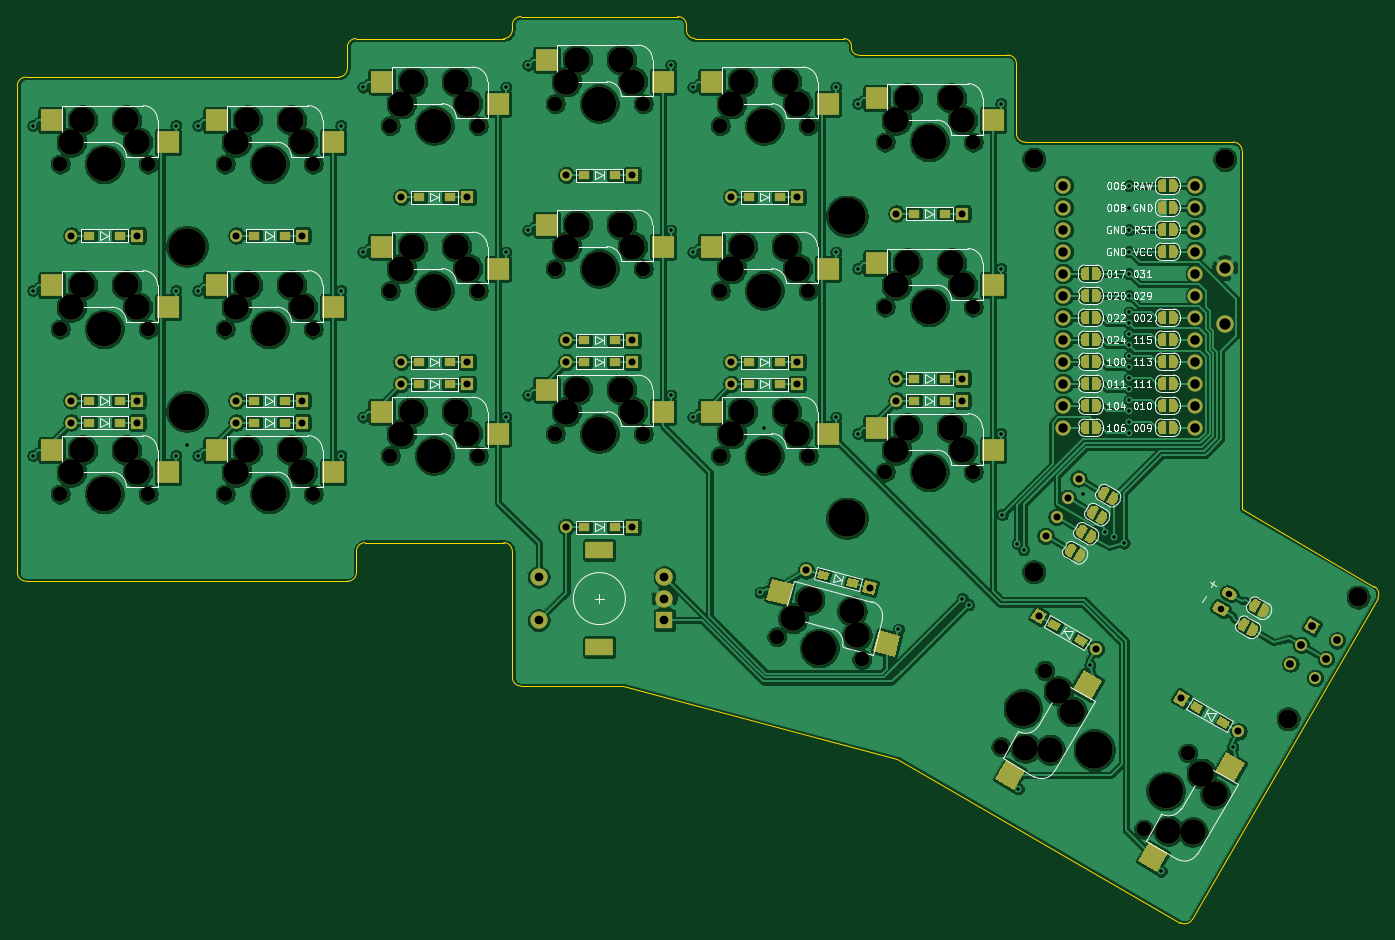
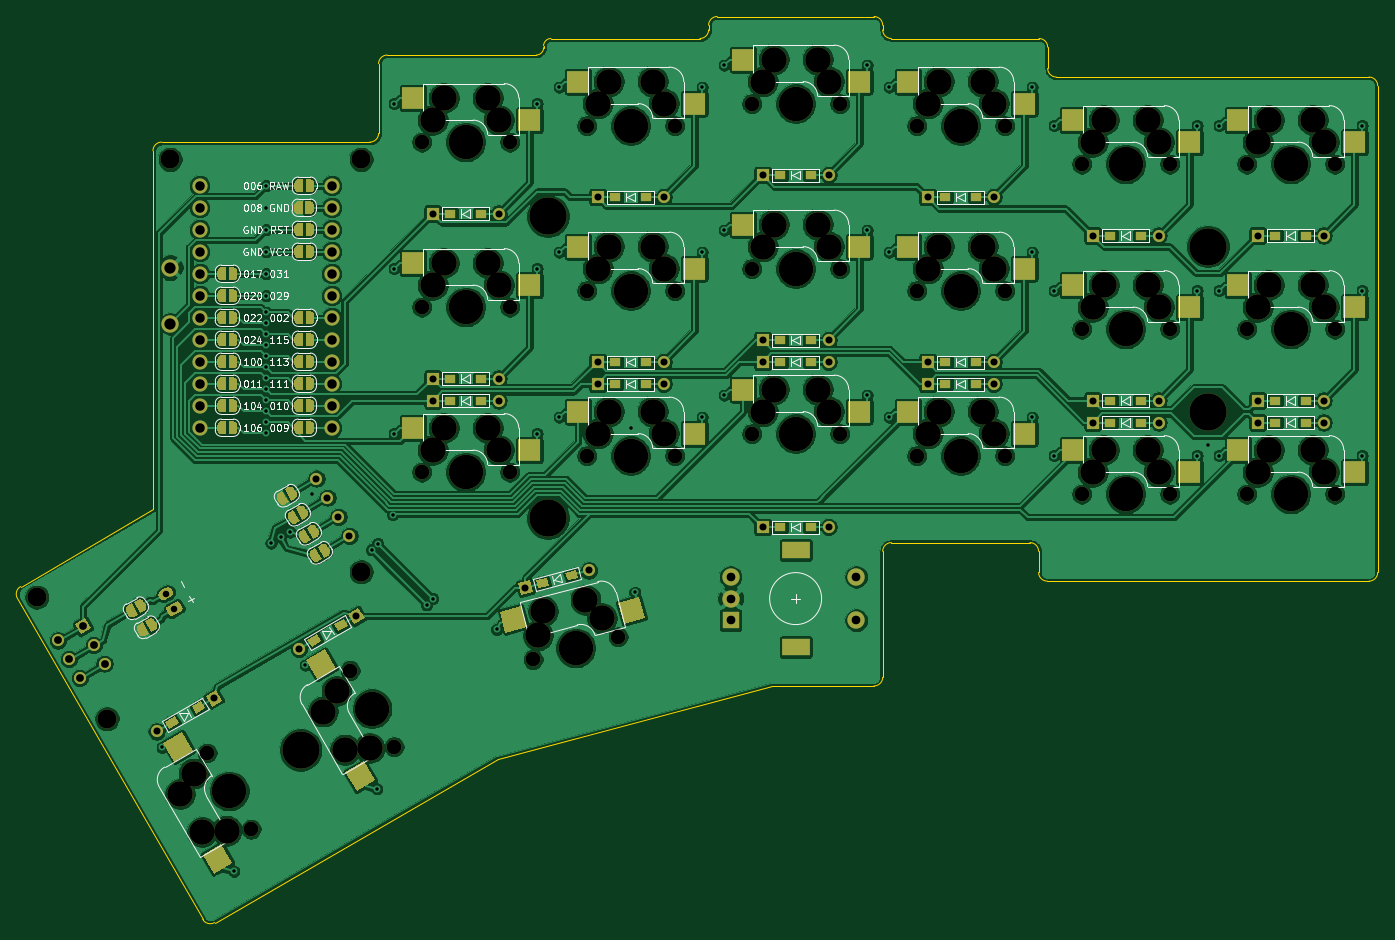
Circuit board: 10 layer files. Board 157.1 x 104.6 mm.
- bottom_copper: edoxpcb-B_Cu.gbr (666872 bytes)
- bottom_mask: edoxpcb-B_Mask.gbr (64336 bytes)
- paste: edoxpcb-B_Paste.gbr (4751 bytes)
- bottom_silk: edoxpcb-B_SilkS.gbr (54273 bytes)
- outline: edoxpcb-Edge_Cuts.gbr (2860 bytes)
- top_copper: edoxpcb-F_Cu.gbr (711335 bytes)
- top_mask: edoxpcb-F_Mask.gbr (64236 bytes)
- paste: edoxpcb-F_Paste.gbr (4752 bytes)
- top_silk: edoxpcb-F_SilkS.gbr (54271 bytes)
- drill: edoxpcb.drl (5583 bytes)

=== bottom_copper: edoxpcb-B_Cu.gbr (666872 bytes, source omitted) ===
=== bottom_mask: edoxpcb-B_Mask.gbr (64336 bytes, source omitted) ===
=== paste: edoxpcb-B_Paste.gbr ===
%TF.GenerationSoftware,KiCad,Pcbnew,(5.1.9-0-10_14)*%
%TF.CreationDate,2021-10-14T21:57:33+01:00*%
%TF.ProjectId,edoxpcb,65646f78-7063-4622-9e6b-696361645f70,rev?*%
%TF.SameCoordinates,Original*%
%TF.FileFunction,Paste,Bot*%
%TF.FilePolarity,Positive*%
%FSLAX46Y46*%
G04 Gerber Fmt 4.6, Leading zero omitted, Abs format (unit mm)*
G04 Created by KiCad (PCBNEW (5.1.9-0-10_14)) date 2021-10-14 21:57:33*
%MOMM*%
%LPD*%
G01*
G04 APERTURE LIST*
%ADD10R,2.550000X2.500000*%
%ADD11C,0.100000*%
%ADD12R,1.300000X0.950000*%
G04 APERTURE END LIST*
D10*
%TO.C,SW25*%
X73361536Y-39526447D03*
X59911536Y-42066447D03*
%TD*%
D11*
%TO.C,SW35*%
G36*
X95478910Y-87526361D02*
G01*
X97643974Y-88776361D01*
X96368974Y-90984725D01*
X94203910Y-89734725D01*
X95478910Y-87526361D01*
G37*
G36*
X100004206Y-74608319D02*
G01*
X102169270Y-75858319D01*
X100894270Y-78066683D01*
X98729206Y-76816683D01*
X100004206Y-74608319D01*
G37*
%TD*%
%TO.C,SW34*%
G36*
X78980912Y-78001362D02*
G01*
X81145976Y-79251362D01*
X79870976Y-81459726D01*
X77705912Y-80209726D01*
X78980912Y-78001362D01*
G37*
G36*
X83506208Y-65083320D02*
G01*
X85671272Y-66333320D01*
X84396272Y-68541684D01*
X82231208Y-67291684D01*
X83506208Y-65083320D01*
G37*
%TD*%
%TO.C,SW33*%
G36*
X60213741Y-62473163D02*
G01*
X60860788Y-60058348D01*
X63323899Y-60718337D01*
X62676852Y-63133152D01*
X60213741Y-62473163D01*
G37*
G36*
X46564638Y-61445498D02*
G01*
X47211685Y-59030683D01*
X49674796Y-59690672D01*
X49027749Y-62105487D01*
X46564638Y-61445498D01*
G37*
%TD*%
D10*
%TO.C,SW24*%
X54311532Y-37621449D03*
X40861532Y-40161449D03*
%TD*%
%TO.C,SW23*%
X35261535Y-35081449D03*
X21811535Y-37621449D03*
%TD*%
%TO.C,SW22*%
X16211532Y-37621449D03*
X2761532Y-40161449D03*
%TD*%
%TO.C,SW21*%
X-2838468Y-42066449D03*
X-16288468Y-44606449D03*
%TD*%
%TO.C,SW20*%
X-21888468Y-42066449D03*
X-35338468Y-44606449D03*
%TD*%
%TO.C,SW15*%
X73361534Y-20476446D03*
X59911534Y-23016446D03*
%TD*%
%TO.C,SW14*%
X54311532Y-18571449D03*
X40861532Y-21111449D03*
%TD*%
%TO.C,SW13*%
X35261535Y-16031449D03*
X21811535Y-18571449D03*
%TD*%
%TO.C,SW12*%
X16211535Y-18571450D03*
X2761535Y-21111450D03*
%TD*%
%TO.C,SW11*%
X-2838469Y-23016449D03*
X-16288469Y-25556449D03*
%TD*%
%TO.C,SW10*%
X-21888468Y-23016449D03*
X-35338468Y-25556449D03*
%TD*%
%TO.C,SW5*%
X73361531Y-1426449D03*
X59911531Y-3966449D03*
%TD*%
%TO.C,SW4*%
X54311532Y478549D03*
X40861532Y-2061451D03*
%TD*%
%TO.C,SW3*%
X35261534Y3018550D03*
X21811534Y478550D03*
%TD*%
%TO.C,SW2*%
X16211536Y478550D03*
X2761536Y-2061450D03*
%TD*%
%TO.C,SW1*%
X-2838469Y-3966451D03*
X-16288469Y-6506451D03*
%TD*%
%TO.C,SW0*%
X-21888464Y-3966449D03*
X-35338464Y-6506449D03*
%TD*%
D11*
%TO.C,D35*%
G36*
X97311922Y-71841491D02*
G01*
X97786922Y-71018767D01*
X98912756Y-71668767D01*
X98437756Y-72491491D01*
X97311922Y-71841491D01*
G37*
G36*
X100386312Y-73616491D02*
G01*
X100861312Y-72793767D01*
X101987146Y-73443767D01*
X101512146Y-74266491D01*
X100386312Y-73616491D01*
G37*
%TD*%
%TO.C,D34*%
G36*
X80858719Y-62342230D02*
G01*
X81333719Y-61519506D01*
X82459553Y-62169506D01*
X81984553Y-62992230D01*
X80858719Y-62342230D01*
G37*
G36*
X83933109Y-64117230D02*
G01*
X84408109Y-63294506D01*
X85533943Y-63944506D01*
X85058943Y-64767230D01*
X83933109Y-64117230D01*
G37*
%TD*%
%TO.C,D33*%
G36*
X59173391Y-57121550D02*
G01*
X58927513Y-58039179D01*
X57671809Y-57702714D01*
X57917687Y-56785085D01*
X59173391Y-57121550D01*
G37*
G36*
X55744355Y-56202742D02*
G01*
X55498477Y-57120371D01*
X54242773Y-56783906D01*
X54488651Y-55866277D01*
X55744355Y-56202742D01*
G37*
%TD*%
D12*
%TO.C,D32*%
X30946534Y-50956449D03*
X27396534Y-50956449D03*
%TD*%
%TO.C,D25*%
X69046534Y-36351450D03*
X65496534Y-36351450D03*
%TD*%
%TO.C,D24*%
X49996532Y-34446448D03*
X46446532Y-34446448D03*
%TD*%
%TO.C,D23*%
X30946535Y-31906451D03*
X27396535Y-31906451D03*
%TD*%
%TO.C,D22*%
X11896534Y-34446447D03*
X8346534Y-34446447D03*
%TD*%
%TO.C,D21*%
X-7153469Y-38891448D03*
X-10703469Y-38891448D03*
%TD*%
%TO.C,D20*%
X-26203468Y-38891447D03*
X-29753468Y-38891447D03*
%TD*%
%TO.C,D15*%
X69046534Y-33811446D03*
X65496534Y-33811446D03*
%TD*%
%TO.C,D14*%
X49996534Y-31906448D03*
X46446534Y-31906448D03*
%TD*%
%TO.C,D13*%
X30946535Y-29366447D03*
X27396535Y-29366447D03*
%TD*%
%TO.C,D12*%
X11896534Y-31906449D03*
X8346534Y-31906449D03*
%TD*%
%TO.C,D11*%
X-7153469Y-36351444D03*
X-10703469Y-36351444D03*
%TD*%
%TO.C,D10*%
X-26203468Y-36351448D03*
X-29753468Y-36351448D03*
%TD*%
%TO.C,D5*%
X69046533Y-14761449D03*
X65496533Y-14761449D03*
%TD*%
%TO.C,D4*%
X49996533Y-12856447D03*
X46446533Y-12856447D03*
%TD*%
%TO.C,D3*%
X30946531Y-10316447D03*
X27396531Y-10316447D03*
%TD*%
%TO.C,D2*%
X11896533Y-12856448D03*
X8346533Y-12856448D03*
%TD*%
%TO.C,D1*%
X-7153468Y-17301447D03*
X-10703468Y-17301447D03*
%TD*%
%TO.C,D0*%
X-26203465Y-17301451D03*
X-29753465Y-17301451D03*
%TD*%
M02*

=== bottom_silk: edoxpcb-B_SilkS.gbr (54273 bytes, source omitted) ===
=== outline: edoxpcb-Edge_Cuts.gbr ===
%TF.GenerationSoftware,KiCad,Pcbnew,(5.1.9-0-10_14)*%
%TF.CreationDate,2021-10-14T21:57:33+01:00*%
%TF.ProjectId,edoxpcb,65646f78-7063-4622-9e6b-696361645f70,rev?*%
%TF.SameCoordinates,Original*%
%TF.FileFunction,Profile,NP*%
%FSLAX46Y46*%
G04 Gerber Fmt 4.6, Leading zero omitted, Abs format (unit mm)*
G04 Created by KiCad (PCBNEW (5.1.9-0-10_14)) date 2021-10-14 21:57:33*
%MOMM*%
%LPD*%
G01*
G04 APERTURE LIST*
%TA.AperFunction,Profile*%
%ADD10C,0.050000*%
%TD*%
G04 APERTURE END LIST*
D10*
X40221532Y5453551D02*
G75*
G02*
X39221532Y6453551I0J1000000D01*
G01*
X97622533Y-96252422D02*
G75*
G02*
X96256507Y-96618448I-866026J500000D01*
G01*
X118656507Y-57820447D02*
G75*
G02*
X119022532Y-59186472I-500000J-866025D01*
G01*
X71533Y2003553D02*
G75*
G02*
X-928466Y1003552I-1000000J-1D01*
G01*
X71531Y4453553D02*
G75*
G02*
X1071532Y5453552I1000000J-1D01*
G01*
X19121531Y6453551D02*
G75*
G02*
X18121532Y5453552I-999999J0D01*
G01*
X19121532Y6993554D02*
G75*
G02*
X20121532Y7993554I1000000J0D01*
G01*
X38221533Y7993550D02*
G75*
G02*
X39221532Y6993549I-1J-1000000D01*
G01*
X59121531Y3543549D02*
G75*
G02*
X58271530Y4393550I0J850001D01*
G01*
X57421531Y5453552D02*
G75*
G02*
X58271532Y4603551I0J-850001D01*
G01*
X76321532Y3543553D02*
G75*
G02*
X77321532Y2543553I0J-1000000D01*
G01*
X78321531Y-6506449D02*
G75*
G02*
X77321531Y-5506449I0J1000000D01*
G01*
X102371530Y-6506448D02*
G75*
G02*
X103371531Y-7506449I0J-1000001D01*
G01*
X20121532Y-69296450D02*
G75*
G02*
X19121532Y-68296450I0J1000000D01*
G01*
X18121531Y-52746451D02*
G75*
G02*
X19121532Y-53746450I1J-1000000D01*
G01*
X1121532Y-53746450D02*
G75*
G02*
X2121532Y-52746450I1000000J0D01*
G01*
X1121533Y-56196451D02*
G75*
G02*
X121531Y-57196451I-1000001J1D01*
G01*
X-37028466Y-57196450D02*
G75*
G02*
X-38028466Y-56196450I0J1000000D01*
G01*
X-38028469Y3551D02*
G75*
G02*
X-37028468Y1003552I1000001J0D01*
G01*
X-928466Y1003552D02*
X-37028468Y1003552D01*
X71531Y4453553D02*
X71533Y2003553D01*
X18121532Y5453552D02*
X1071532Y5453552D01*
X19121532Y6993554D02*
X19121531Y6453551D01*
X38221533Y7993550D02*
X20121532Y7993554D01*
X39221532Y6453551D02*
X39221532Y6993549D01*
X57421531Y5453552D02*
X40221532Y5453551D01*
X58271530Y4393550D02*
X58271532Y4603551D01*
X76321532Y3543553D02*
X59121531Y3543549D01*
X77321531Y-5506449D02*
X77321532Y2543553D01*
X102371530Y-6506448D02*
X78321531Y-6506449D01*
X103371532Y-48895447D02*
X103371531Y-7506449D01*
X118656507Y-57820447D02*
X103371532Y-48895447D01*
X97622533Y-96252422D02*
X119022532Y-59186472D01*
X63554532Y-77738450D02*
X96256507Y-96618448D01*
X31901532Y-69296449D02*
X63554532Y-77738450D01*
X20121532Y-69296450D02*
X31901532Y-69296449D01*
X19121532Y-53746450D02*
X19121532Y-68296450D01*
X2121532Y-52746450D02*
X18121531Y-52746451D01*
X1121533Y-56196451D02*
X1121532Y-53746450D01*
X-37028466Y-57196450D02*
X121531Y-57196451D01*
X-38028469Y3551D02*
X-38028466Y-56196450D01*
M02*

=== top_copper: edoxpcb-F_Cu.gbr (711335 bytes, source omitted) ===
=== top_mask: edoxpcb-F_Mask.gbr (64236 bytes, source omitted) ===
=== paste: edoxpcb-F_Paste.gbr ===
%TF.GenerationSoftware,KiCad,Pcbnew,(5.1.9-0-10_14)*%
%TF.CreationDate,2021-10-14T21:57:33+01:00*%
%TF.ProjectId,edoxpcb,65646f78-7063-4622-9e6b-696361645f70,rev?*%
%TF.SameCoordinates,Original*%
%TF.FileFunction,Paste,Top*%
%TF.FilePolarity,Positive*%
%FSLAX46Y46*%
G04 Gerber Fmt 4.6, Leading zero omitted, Abs format (unit mm)*
G04 Created by KiCad (PCBNEW (5.1.9-0-10_14)) date 2021-10-14 21:57:33*
%MOMM*%
%LPD*%
G01*
G04 APERTURE LIST*
%ADD10R,2.550000X2.500000*%
%ADD11C,0.100000*%
%ADD12R,1.300000X0.950000*%
G04 APERTURE END LIST*
D10*
%TO.C,SW25*%
X74631536Y-42066447D03*
X61181536Y-39526447D03*
%TD*%
D11*
%TO.C,SW35*%
G36*
X92644206Y-87356213D02*
G01*
X94809270Y-88606213D01*
X93534270Y-90814577D01*
X91369206Y-89564577D01*
X92644206Y-87356213D01*
G37*
G36*
X101568910Y-76978171D02*
G01*
X103733974Y-78228171D01*
X102458974Y-80436535D01*
X100293910Y-79186535D01*
X101568910Y-76978171D01*
G37*
%TD*%
%TO.C,SW34*%
G36*
X76146208Y-77831214D02*
G01*
X78311272Y-79081214D01*
X77036272Y-81289578D01*
X74871208Y-80039578D01*
X76146208Y-77831214D01*
G37*
G36*
X85070912Y-67453172D02*
G01*
X87235976Y-68703172D01*
X85960976Y-70911536D01*
X83795912Y-69661536D01*
X85070912Y-67453172D01*
G37*
%TD*%
%TO.C,SW33*%
G36*
X60783066Y-65255315D02*
G01*
X61430113Y-62840500D01*
X63893224Y-63500489D01*
X63246177Y-65915304D01*
X60783066Y-65255315D01*
G37*
G36*
X48448764Y-59320747D02*
G01*
X49095811Y-56905932D01*
X51558922Y-57565921D01*
X50911875Y-59980736D01*
X48448764Y-59320747D01*
G37*
%TD*%
D10*
%TO.C,SW24*%
X55581532Y-40161449D03*
X42131532Y-37621449D03*
%TD*%
%TO.C,SW23*%
X36531535Y-37621449D03*
X23081535Y-35081449D03*
%TD*%
%TO.C,SW22*%
X17481532Y-40161449D03*
X4031532Y-37621449D03*
%TD*%
%TO.C,SW21*%
X-1568468Y-44606449D03*
X-15018468Y-42066449D03*
%TD*%
%TO.C,SW20*%
X-20618468Y-44606449D03*
X-34068468Y-42066449D03*
%TD*%
%TO.C,SW15*%
X74631534Y-23016446D03*
X61181534Y-20476446D03*
%TD*%
%TO.C,SW14*%
X55581532Y-21111449D03*
X42131532Y-18571449D03*
%TD*%
%TO.C,SW13*%
X36531535Y-18571449D03*
X23081535Y-16031449D03*
%TD*%
%TO.C,SW12*%
X17481535Y-21111450D03*
X4031535Y-18571450D03*
%TD*%
%TO.C,SW11*%
X-1568469Y-25556449D03*
X-15018469Y-23016449D03*
%TD*%
%TO.C,SW10*%
X-20618468Y-25556449D03*
X-34068468Y-23016449D03*
%TD*%
%TO.C,SW5*%
X74631531Y-3966449D03*
X61181531Y-1426449D03*
%TD*%
%TO.C,SW4*%
X55581532Y-2061451D03*
X42131532Y478549D03*
%TD*%
%TO.C,SW3*%
X36531534Y478550D03*
X23081534Y3018550D03*
%TD*%
%TO.C,SW2*%
X17481536Y-2061450D03*
X4031536Y478550D03*
%TD*%
%TO.C,SW1*%
X-1568469Y-6506451D03*
X-15018469Y-3966451D03*
%TD*%
%TO.C,SW0*%
X-20618464Y-6506449D03*
X-34068464Y-3966449D03*
%TD*%
D11*
%TO.C,D35*%
G36*
X100386312Y-73616491D02*
G01*
X100861312Y-72793767D01*
X101987146Y-73443767D01*
X101512146Y-74266491D01*
X100386312Y-73616491D01*
G37*
G36*
X97311922Y-71841491D02*
G01*
X97786922Y-71018767D01*
X98912756Y-71668767D01*
X98437756Y-72491491D01*
X97311922Y-71841491D01*
G37*
%TD*%
%TO.C,D34*%
G36*
X83933109Y-64117230D02*
G01*
X84408109Y-63294506D01*
X85533943Y-63944506D01*
X85058943Y-64767230D01*
X83933109Y-64117230D01*
G37*
G36*
X80858719Y-62342230D02*
G01*
X81333719Y-61519506D01*
X82459553Y-62169506D01*
X81984553Y-62992230D01*
X80858719Y-62342230D01*
G37*
%TD*%
%TO.C,D33*%
G36*
X55744355Y-56202742D02*
G01*
X55498477Y-57120371D01*
X54242773Y-56783906D01*
X54488651Y-55866277D01*
X55744355Y-56202742D01*
G37*
G36*
X59173391Y-57121550D02*
G01*
X58927513Y-58039179D01*
X57671809Y-57702714D01*
X57917687Y-56785085D01*
X59173391Y-57121550D01*
G37*
%TD*%
D12*
%TO.C,D32*%
X27396534Y-50956449D03*
X30946534Y-50956449D03*
%TD*%
%TO.C,D25*%
X65496534Y-36351450D03*
X69046534Y-36351450D03*
%TD*%
%TO.C,D24*%
X46446532Y-34446448D03*
X49996532Y-34446448D03*
%TD*%
%TO.C,D23*%
X27396535Y-31906451D03*
X30946535Y-31906451D03*
%TD*%
%TO.C,D22*%
X8346534Y-34446447D03*
X11896534Y-34446447D03*
%TD*%
%TO.C,D21*%
X-10703469Y-38891448D03*
X-7153469Y-38891448D03*
%TD*%
%TO.C,D20*%
X-29753468Y-38891447D03*
X-26203468Y-38891447D03*
%TD*%
%TO.C,D15*%
X65496534Y-33811446D03*
X69046534Y-33811446D03*
%TD*%
%TO.C,D14*%
X46446534Y-31906448D03*
X49996534Y-31906448D03*
%TD*%
%TO.C,D13*%
X27396535Y-29366447D03*
X30946535Y-29366447D03*
%TD*%
%TO.C,D12*%
X8346534Y-31906449D03*
X11896534Y-31906449D03*
%TD*%
%TO.C,D11*%
X-10703469Y-36351444D03*
X-7153469Y-36351444D03*
%TD*%
%TO.C,D10*%
X-29753468Y-36351448D03*
X-26203468Y-36351448D03*
%TD*%
%TO.C,D5*%
X65496533Y-14761449D03*
X69046533Y-14761449D03*
%TD*%
%TO.C,D4*%
X46446533Y-12856447D03*
X49996533Y-12856447D03*
%TD*%
%TO.C,D3*%
X27396531Y-10316447D03*
X30946531Y-10316447D03*
%TD*%
%TO.C,D2*%
X8346533Y-12856448D03*
X11896533Y-12856448D03*
%TD*%
%TO.C,D1*%
X-10703468Y-17301447D03*
X-7153468Y-17301447D03*
%TD*%
%TO.C,D0*%
X-29753465Y-17301451D03*
X-26203465Y-17301451D03*
%TD*%
M02*

=== top_silk: edoxpcb-F_SilkS.gbr (54271 bytes, source omitted) ===
=== drill: edoxpcb.drl (5583 bytes, source omitted) ===
